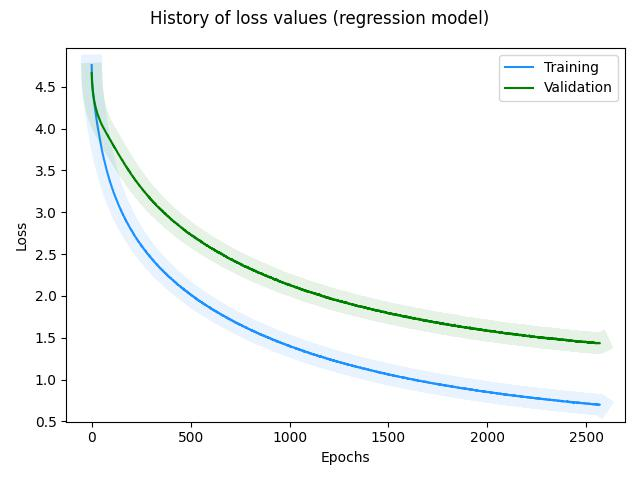

The file beside this chart, header and first rows:
, loss, val_loss
0, 4.76, 4.661
1, 4.639, 4.584
2, 4.583, 4.543
3, 4.549, 4.51
4, 4.513, 4.483
5, 4.483, 4.459
6, 4.455, 4.437
7, 4.432, 4.419
8, 4.408, 4.402
9, 4.387, 4.386
10, 4.366, 4.37
11, 4.348, 4.357
12, 4.326, 4.344
13, 4.308, 4.331
14, 4.287, 4.318
15, 4.27, 4.307
16, 4.253, 4.296
17, 4.232, 4.285
18, 4.215, 4.275
19, 4.199, 4.265
20, 4.185, 4.256
21, 4.165, 4.246
22, 4.15, 4.236
23, 4.134, 4.227
24, 4.117, 4.219
25, 4.1, 4.21
26, 4.089, 4.202
27, 4.068, 4.194
28, 4.053, 4.186
29, 4.04, 4.18
30, 4.025, 4.171
31, 4.009, 4.165
32, 3.998, 4.157
33, 3.983, 4.151
34, 3.968, 4.145
35, 3.951, 4.137
36, 3.943, 4.131
37, 3.927, 4.126
38, 3.915, 4.118
39, 3.902, 4.112
40, 3.89, 4.108
41, 3.873, 4.101
42, 3.86, 4.095
43, 3.849, 4.091
44, 3.834, 4.085
45, 3.827, 4.079
46, 3.811, 4.075
47, 3.802, 4.069
48, 3.788, 4.063
49, 3.775, 4.06
50, 3.767, 4.053
51, 3.754, 4.048
52, 3.743, 4.042
53, 3.731, 4.039
54, 3.717, 4.034
55, 3.707, 4.028
56, 3.695, 4.026
57, 3.688, 4.02
58, 3.678, 4.015
59, 3.666, 4.01
... 2,508 more rows
